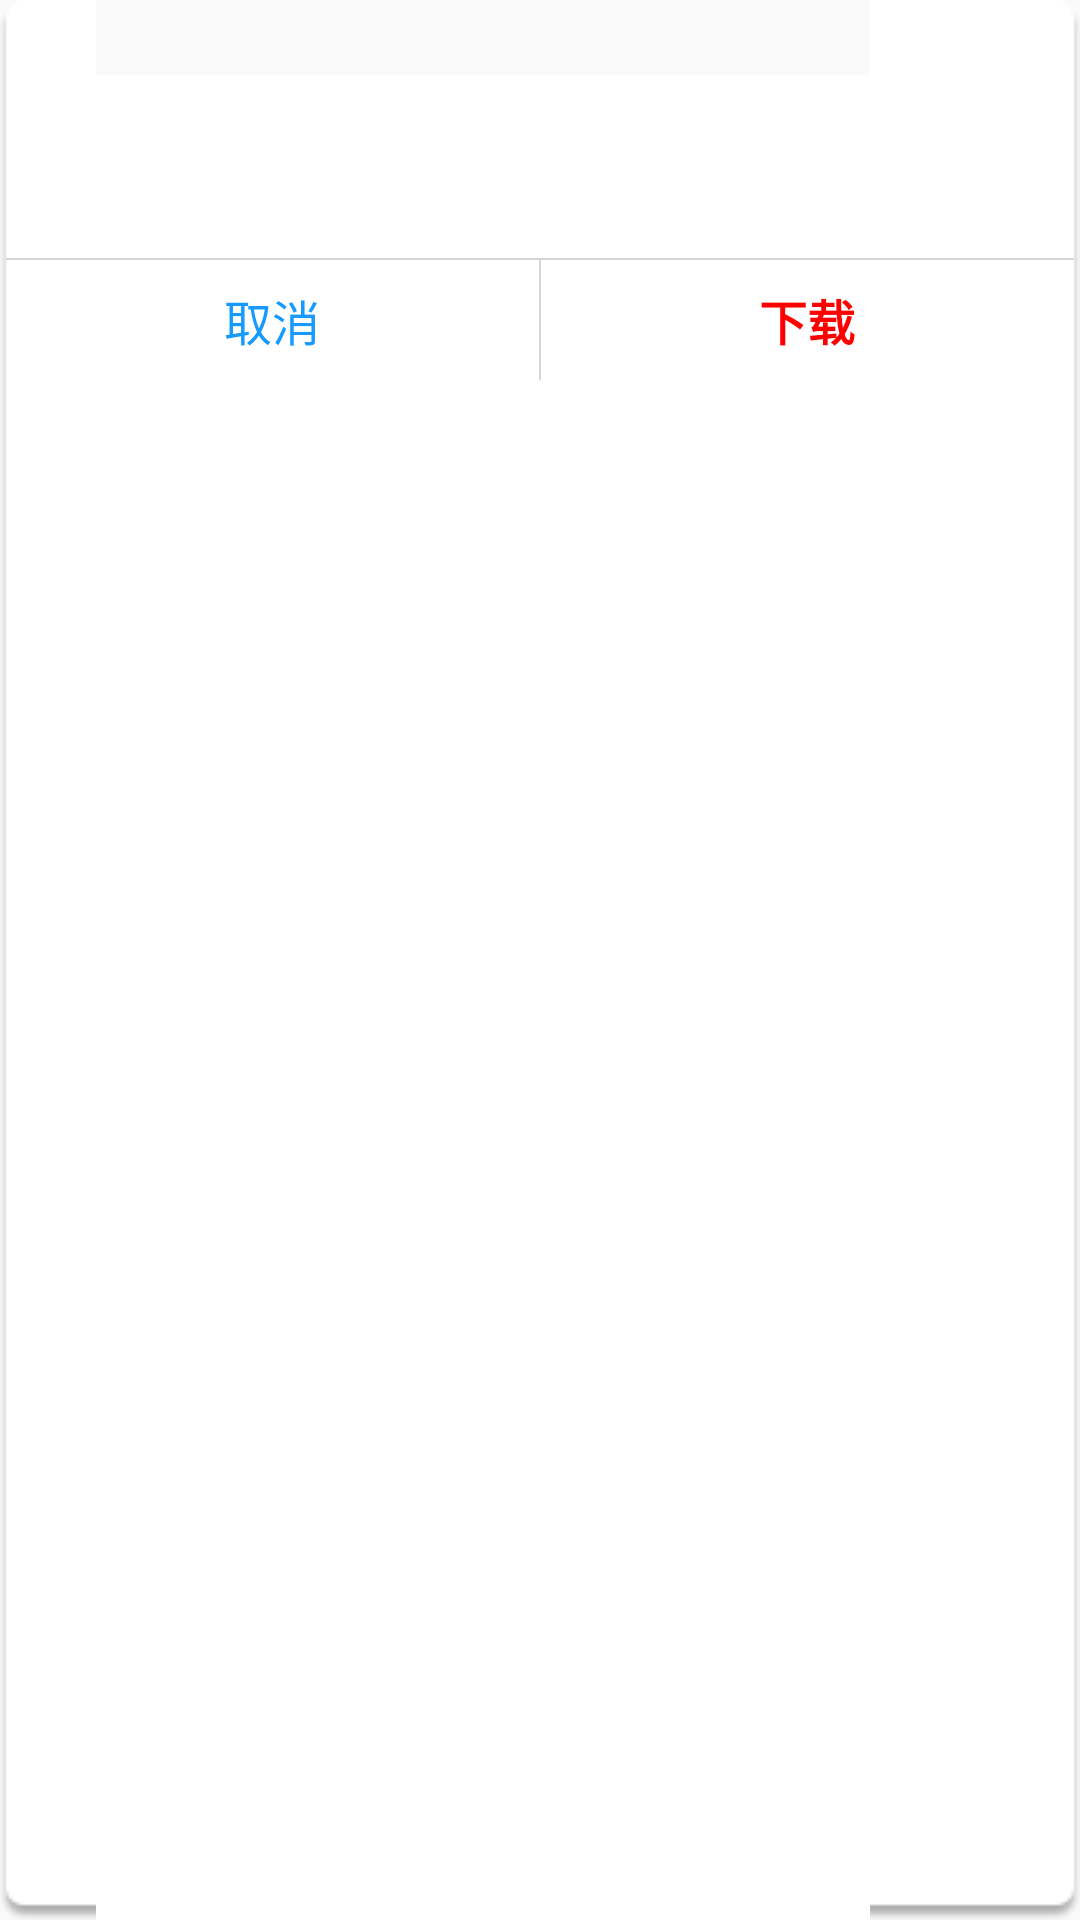

Layout XML and referenced resources for this Android screen:
<!-- AndroidManifest.xml: application theme AppTheme -->
<!-- res/layout/dialog_alert.xml -->
<?xml version="1.0" encoding="utf-8"?>
<LinearLayout xmlns:android="http://schemas.android.com/apk/res/android"
    android:id="@+id/lLayout_bg"
    android:layout_width="match_parent"
    android:layout_height="wrap_content"
    android:background="@drawable/alert_bg"
    android:orientation="vertical" >

    <TextView
        android:id="@+id/txt_title"
        android:layout_width="match_parent"
        android:layout_height="wrap_content"
        android:layout_marginLeft="15dp"
        android:layout_marginRight="15dp"
        android:layout_marginTop="15dp"
        android:gravity="center"
        android:textColor="@color/text_color1"
        android:textSize="18sp"
        android:textStyle="bold" />

    <TextView
        android:id="@+id/txt_msg"
        android:layout_width="match_parent"
        android:layout_height="wrap_content"
        android:layout_marginLeft="15dp"
        android:layout_marginRight="15dp"
        android:layout_marginTop="15dp"
        android:gravity="center"
        android:textColor="@color/text_color1"
        android:textSize="16sp" />

    <ImageView
        android:layout_width="match_parent"
        android:layout_height="0.5dp"
        android:layout_marginTop="10dp"
        android:background="@color/line_color" />

    <LinearLayout
        android:layout_width="match_parent"
        android:layout_height="wrap_content"
        android:orientation="horizontal">

        <Button
            android:id="@+id/btn_neg"
            android:layout_width="wrap_content"
            android:layout_height="@dimen/dimen_40"
            android:layout_weight="1"
            android:background="@drawable/alertdialog_left_selector"
            android:gravity="center"
            android:textColor="@color/blue"
            android:textSize="16sp"
            android:text="取消"/>

        <ImageView
            android:id="@+id/img_line"
            android:layout_width="0.5dp"
            android:layout_height="@dimen/dimen_40"
            android:background="@color/line_color" />

        <Button
            android:id="@+id/btn_pos"
            android:layout_width="wrap_content"
            android:layout_height="@dimen/dimen_40"
            android:layout_weight="1"
            android:background="@drawable/alertdialog_right_selector"
            android:gravity="center"
            android:textColor="@color/red"
            android:textSize="16sp"
            android:textStyle="bold"
            android:text="下载"/>
    </LinearLayout>

</LinearLayout>
<!-- resources referenced by this layout -->
<resources>
  <color name="blue">#ff169aff</color>
  <color name="line_color">#D6D6D6</color>
  <color name="red">#FF0000</color>
  <color name="text_color1">#323232</color>
  <dimen name="dimen_40">40dip</dimen>
  <!-- drawable alertdialog_left_selector (drawable) -->
  <?xml version="1.0" encoding="utf-8"?>
  <selector xmlns:android="http://schemas.android.com/apk/res/android">
  
      <item
          android:drawable="@drawable/alert_btn_left_pressed"
          android:state_pressed="true"/>
      <item android:drawable="@mipmap/trans_bg"/>
  
  </selector>
  <!-- drawable alertdialog_right_selector (drawable) -->
  <?xml version="1.0" encoding="utf-8"?>
  <selector xmlns:android="http://schemas.android.com/apk/res/android">
  
      <item
          android:drawable="@drawable/alert_btn_right_pressed"
          android:state_pressed="true"/>
      <item android:drawable="@mipmap/trans_bg"/>
  
  </selector>
  <style name="AppTheme" parent="Theme.AppCompat.Light.NoActionBar">
          
          <item name="colorPrimary">@color/colorPrimary</item>
          <item name="colorPrimaryDark">@color/colorPrimaryDark</item>
          <item name="colorAccent">@color/colorAccent</item>
      </style>
  <color name="colorPrimary">#008577</color>
  <color name="colorPrimaryDark">#00574B</color>
  <color name="colorAccent">#D81B60</color>
</resources>
